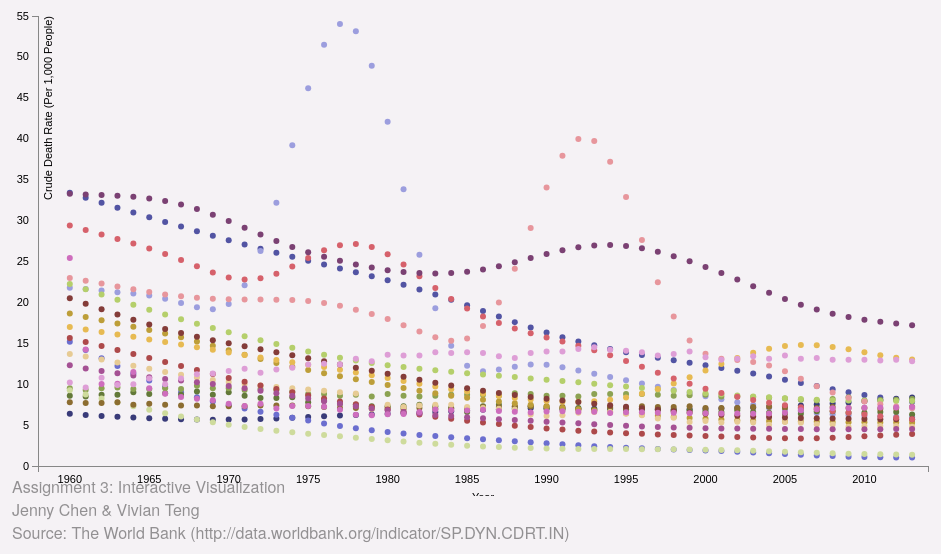
D3 v3 page, settled after 480 driven frames (8 s of simulated time); the page loaded 1 data file(s).


// ── a3.js
var margin = {
    top: 20,
    right: 20,
    bottom: 30,
    left: 50
};
var w = 960 - margin.left - margin.right;
var h = 500 - margin.top - margin.bottom;
var dataset; //to hold full dataset
var hi;
var lo;
d3.csv("deathrates.csv", function(error, rates) {
    //read in the data
    if (error) return console.warn(error);
    rates.forEach(function(d) {
        d.year = d.year;
        d.death = +d.death;
    });
    dataset = rates;
    drawVis(dataset);
    $("#incomeamount").val("low" + " - " + "high");
});
var col = d3.scale.category20b();
var svg = d3.select("body").append("svg").attr("width", w + margin.left +
        margin.right).attr("height", h + margin.top + margin.bottom).append("g")
    .attr("transform", "translate(" + margin.left + "," + margin.top + ")");
var x = d3.scale.linear().domain([1958, 2014]).range([0, w]);
var y = d3.scale.linear().domain([0, 55]).range([h, 0]);
var tooltip = d3.select("body").append("div").attr("class", "tooltip").style(
    "opacity", 0);
var mytype = "all"; //keep track of currently selected type; default is all 
var patt = new RegExp("all");

function filterType(mtype) {
    mytype = mtype;
    var res = patt.test(mytype);
    if (res) {
        var toVisualize = dataset;
        filterData(lo, hi);
    } else {
        var toVisualize = dataset.filter(function(d) { //filter to only the selected type       
            return d["region"] == mytype;
            filterData(lo, hi);
        });
    }
    drawVis(toVisualize);
}

function filterData(low, high) {
    var toVisualize = dataset.filter(function(d) {
        if ($("#myselectform").val() != "all") {
            return d.income >= low && d.income <= high && d.region ==
                $("#myselectform").val();
        } else {
            return d.income >= low && d.income <= high;
        }
    });
    d3.selectAll("circle").remove();
    drawVis(toVisualize);
}
document.getElementById("myselectform").onchange = function() {
    $("#mytype").val(this.value);
    resetSlider();
    filterType(this.value);
}
$(function() {
    $("#income").slider({
        range: true,
        min: 0,
        max: 3,
        values: [0, 3],
        slide: function(event, ui) {
            var range1;
            var range2;
            hi = ui.values[1];
            lo = ui.values[0];
            if (ui.values[0] == 0) {
                range1 = "low";
            } else if (ui.values[0] == 1) {
                range1 = "lower middle";
            } else if (ui.values[0] == 2) {
                range1 = "upper middle";
            } else if (ui.values[0] == 3) {
                range1 = "high";
            }
            if (ui.values[1] == 0) {
                range2 = "low";
            } else if (ui.values[1] == 1) {
                range2 = "lower middle";
            } else if (ui.values[1] == 2) {
                range2 = "upper middle";
            } else if (ui.values[1] == 3) {
                range2 = "high";
            }
            $("#incomeamount").val(range1 + " - " + range2);
            filterData(ui.values[0], ui.values[1]);
        }
    });
});
var line = d3.svg.line().x(function(d) {
    return x(d.x);
}).y(function(d) {
    return y(d.y);
});

function drawVis(data) {
    var circles = svg.selectAll("circle").data(data).enter().append(
        "circle").attr("cx", function(d) {
        return x(d.year);
    }).attr("cy", function(d) {
        return y(d.death);
    }).attr("r", 3).style("fill", function(d) {
        return col(d.country);
    }).style("opacity", 1).on("mouseover", function(d) {
        tooltip.transition().duration(200).style("opacity", 1);
        tooltip.html("<b>" + d.country.toUpperCase() + "<br>" +
            "CDR: </b>" + d.death + "<br>" + "<b>Region: </b>" +
            d.region + "<br>" + "<b> Year: </b>" + d.year).style(
            "left", "725px").style("top", "100px").style(
            "text-align", "center").style("background-color",
            "white").style("z-index", "1")
        svg.append("path").data(dataset).attr("class", "line").attr(
            "d", line)
    }).on("mouseout", function(d) {
        tooltip.transition().duration(500).style("opacity", 0);
    });
}
var xAxis = d3.svg.axis().scale(x).tickFormat(d3.format("d"));
svg.append("g").attr("class", "axis").attr("transform", "translate(0," + h +
    ")").call(xAxis).append("text").attr("x", w / 2).attr("y", 35).style(
    "text-anchor", "middle").text("Year");
var yAxis = d3.svg.axis().scale(y).orient("left");
svg.append("g").attr("class", "axis").call(yAxis).append("text").attr(
    "transform", "rotate(-90)").attr("y", 6).attr("dy", ".71em").style(
    "text-anchor", "end").text("Crude Death Rate (Per 1,000 People)");
d3.select('select').on("change", function() {
    var key = mytype;
    d3.selectAll('circle').transition().duration(300).ease("quad").attr(
            'r', 3).attr('cx', function(d) {
            return x(d.year);
        }).attr('cy', function(d) {
            return y(d.death);
        })
        // if a data point is selected highlight other 
        // data points of the same color
        .style('fill', function(d) {
            if (key == "all") {
                return col(d.country)
            } else if (d.region == key) {
                return col(d.country)
            } else {
                return "#ccc"
            };
        }).style('opacity', function(d) {
            if (key == "all") {
                return 1
            } else if (d.region == key) {
                return 1
            } else {
                return 0
            };
        })
});

function resetSlider() {
    var $slider = $("#income");
    $slider.slider("values", 0, 0);
    $slider.slider("values", 3, 3);
    $("#incomeamount").val("low" + " - " + "high");
}

### data: deathrates.csv, 47000 bytes — head not shown